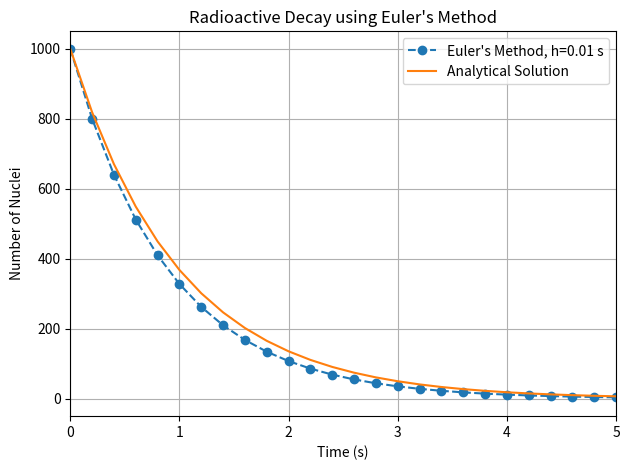

This figure's Python source:
import numpy as np
import matplotlib.pyplot as plt

# Define a function for Euler's algorithm
def euler(N0, t0, dec_rate, dt, num_steps):
    # Store time grid
    t = t0 + dt * np.arange(num_steps + 1)
    
    # Create an empty array and store N0 as the initial element
    y = np.empty(num_steps + 1, dtype=float)
    y[0] = N0

    # Run each iteration and store the values
    for i in range(num_steps):
        y[i+1] = y[i] * (1.0 - dec_rate * dt)
       
    return t, y  

N0 = 1000   # Initial number of nuclei
dec_rate = 1.0   # Decay rate
ini_time = 0.0   # Initial time in seconds
fin_time = 10.0   # Final time in seconds
deltaT = 0.2   # Time interval (step size)

num_steps = int((fin_time - ini_time)/deltaT)

time, euler_sol = euler(N0, ini_time, dec_rate, deltaT, num_steps)   # Call 'euler' function
analy_sol = N0 * np.exp(-dec_rate * (np.array(time) - ini_time)) # Calculate the analytical solution

# Plot numerical and analytical solution curves
plt.plot(time, euler_sol, "o--", label="Euler's Method, h=0.01 s")
plt.plot(time, analy_sol, "-", label="Analytical Solution")
plt.xlim(0, 5) # Plot only first 5 seconds 
plt.xlabel("Time (s)")
plt.ylabel("Number of Nuclei")
plt.title("Radioactive Decay using Euler's Method")
plt.legend()
plt.grid(True)
plt.tight_layout()
plt.show()
